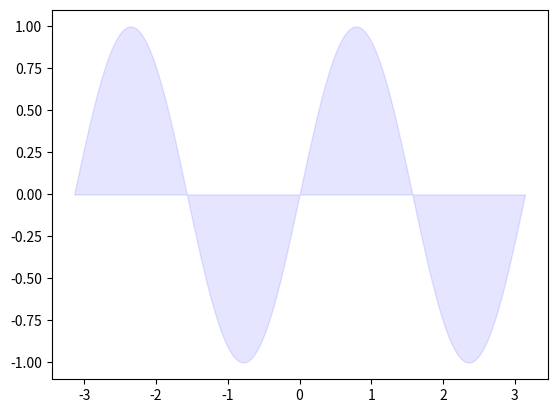

Here is the Python script that generated this plot:
import matplotlib.pyplot as plt
import numpy as np

n = 256
X = np.linspace(-np.pi, np.pi, n, endpoint=True)
Y1 = np.sin(2*X)
'''
fill_between(x, y1, y2=0, where=None, interpolate=False, **kwargs)
fill_between的参数：
x:x数据的N长度数组
y1:y数据的N长度数组（或标量）
y2:y数据的N长度数组（或标量）
where:如果是None，则默认在所有位置之间填充。 如果不是None，则它是一个N长度的numpy布尔数组，并且填充只会在where == True的区域上发生。
interpolate:如果为True，则在两条线之间进行插值以找到精确的交点。 否则，填充区域的起点和终点将仅出现在x数组中的显式值上。
kwargs:传递给PolyCollection
'''
plt.fill_between(X, 0, Y1, color='blue', alpha=.1)

plt.show()